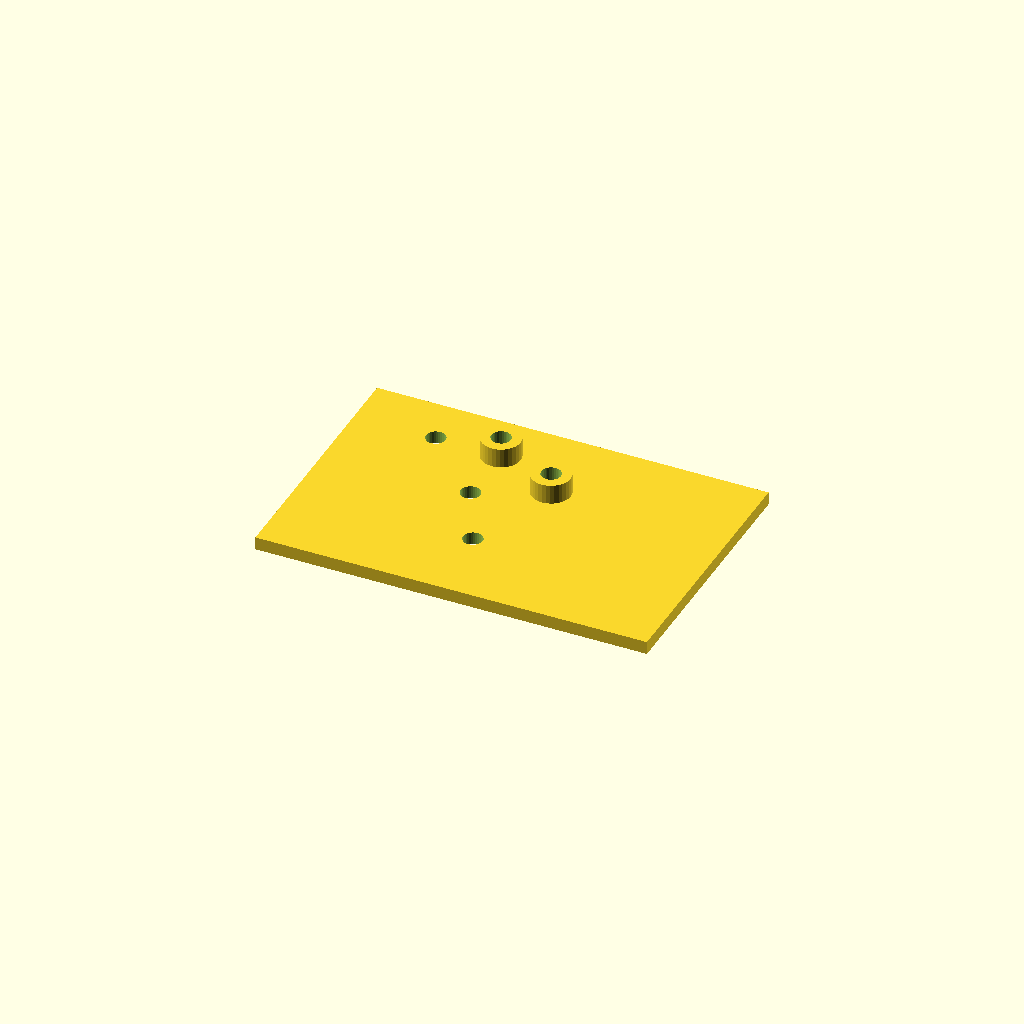
Cell 1: the model at its default parameters.
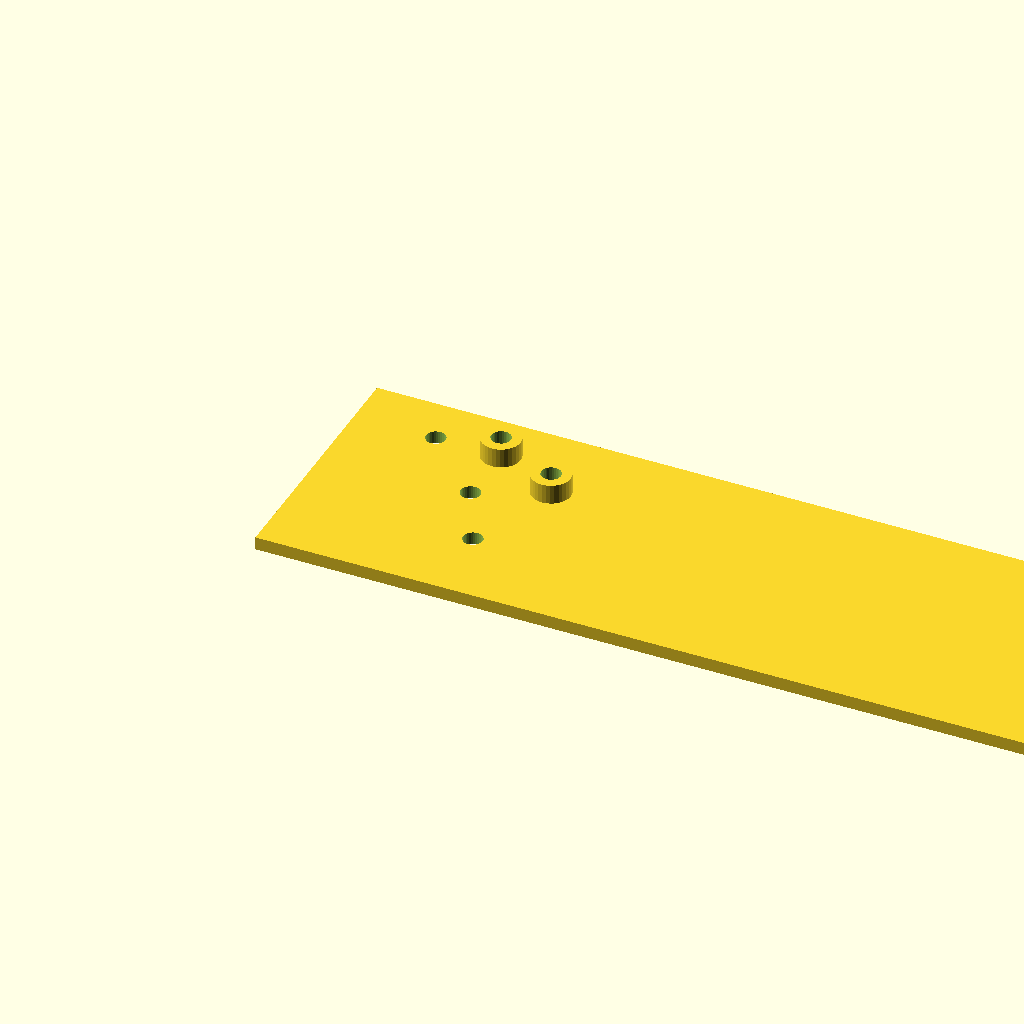
Cell 2: the same model with plate_l = 240.
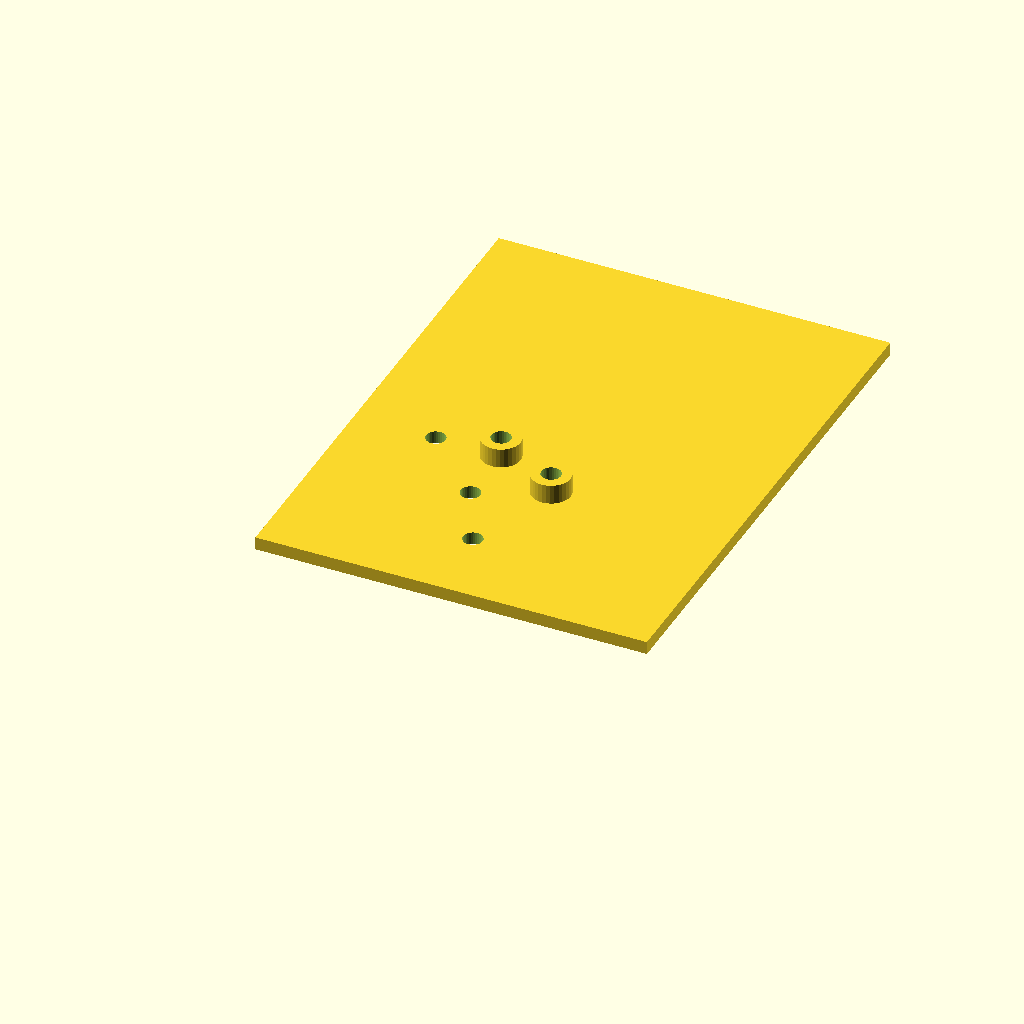
Cell 3: the same model with plate_w = 160.
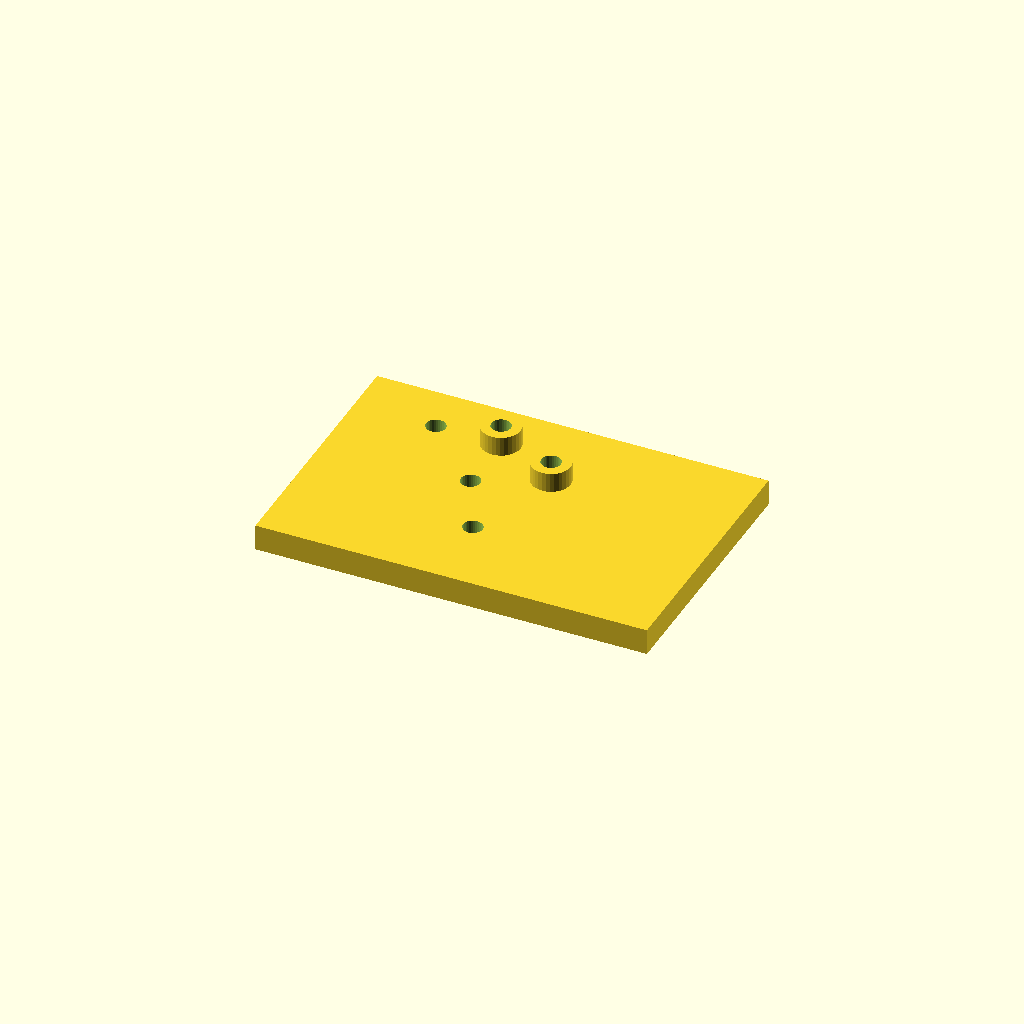
Cell 4 — plate_t set to 8, the other parameters unchanged.
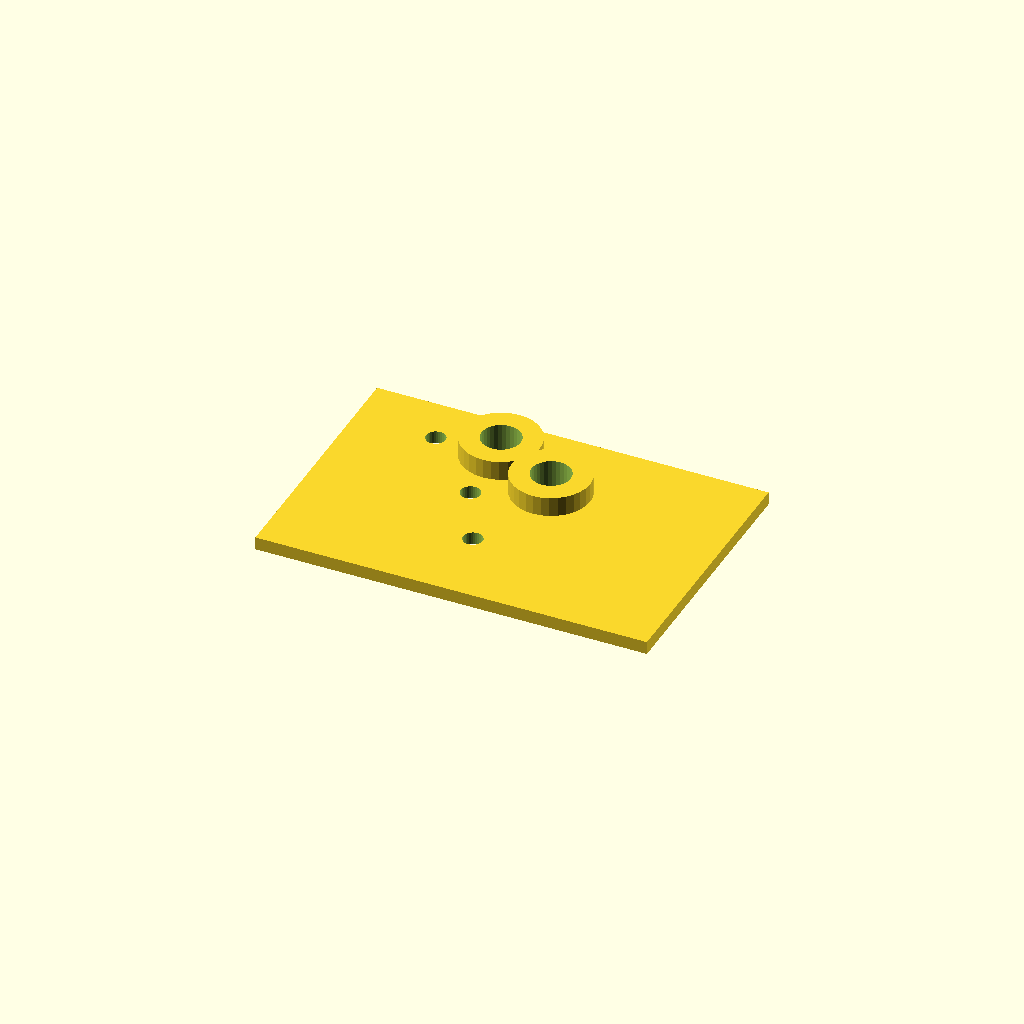
Cell 5: the same model with boss_d = 24.
All cells are drawn from one camera (rotation 55°, 0°, 25°, orthographic, colour scheme Cornfield), so only the parameter changes between them.
Source of the model, optional_data/data/scale1/hardlayouts/part_0014.scad:
$fn = 32;

// ----------------------------------------------------------------------
// Mixed field: bosses and holes at given coordinates
// ----------------------------------------------------------------------

// --- parameters (mm) ---
plate_l = 120;            // plate length, X
plate_w = 80;             // plate width, Y
plate_t = 4;              // plate thickness, Z
boss_d = 12;              // boss diameter
boss_h = 6;               // boss height above the plate
hole_d = 6;               // through hole diameter

total_h = plate_t + boss_h;  // overall height

difference() {
  union() {
    cube([plate_l, plate_w, plate_t]);
    translate([45, 65, plate_t]) cylinder(h = boss_h, d = boss_d);
    translate([65, 55, plate_t]) cylinder(h = boss_h, d = boss_d);
  }
  translate([45, 65, -1]) cylinder(h = total_h + 2, d = boss_d / 2);
  translate([65, 55, -1]) cylinder(h = total_h + 2, d = boss_d / 2);
  translate([25, 65, -1]) cylinder(h = plate_t + 2, d = hole_d);
  translate([45, 45, -1]) cylinder(h = plate_t + 2, d = hole_d);
  translate([55, 25, -1]) cylinder(h = plate_t + 2, d = hole_d);
}
Customizer parameters (derived from the source; name, type, default, range or options):
plate_l: number, default 120
plate_w: number, default 80
plate_t: number, default 4
boss_d: number, default 12
boss_h: number, default 6
hole_d: number, default 6
